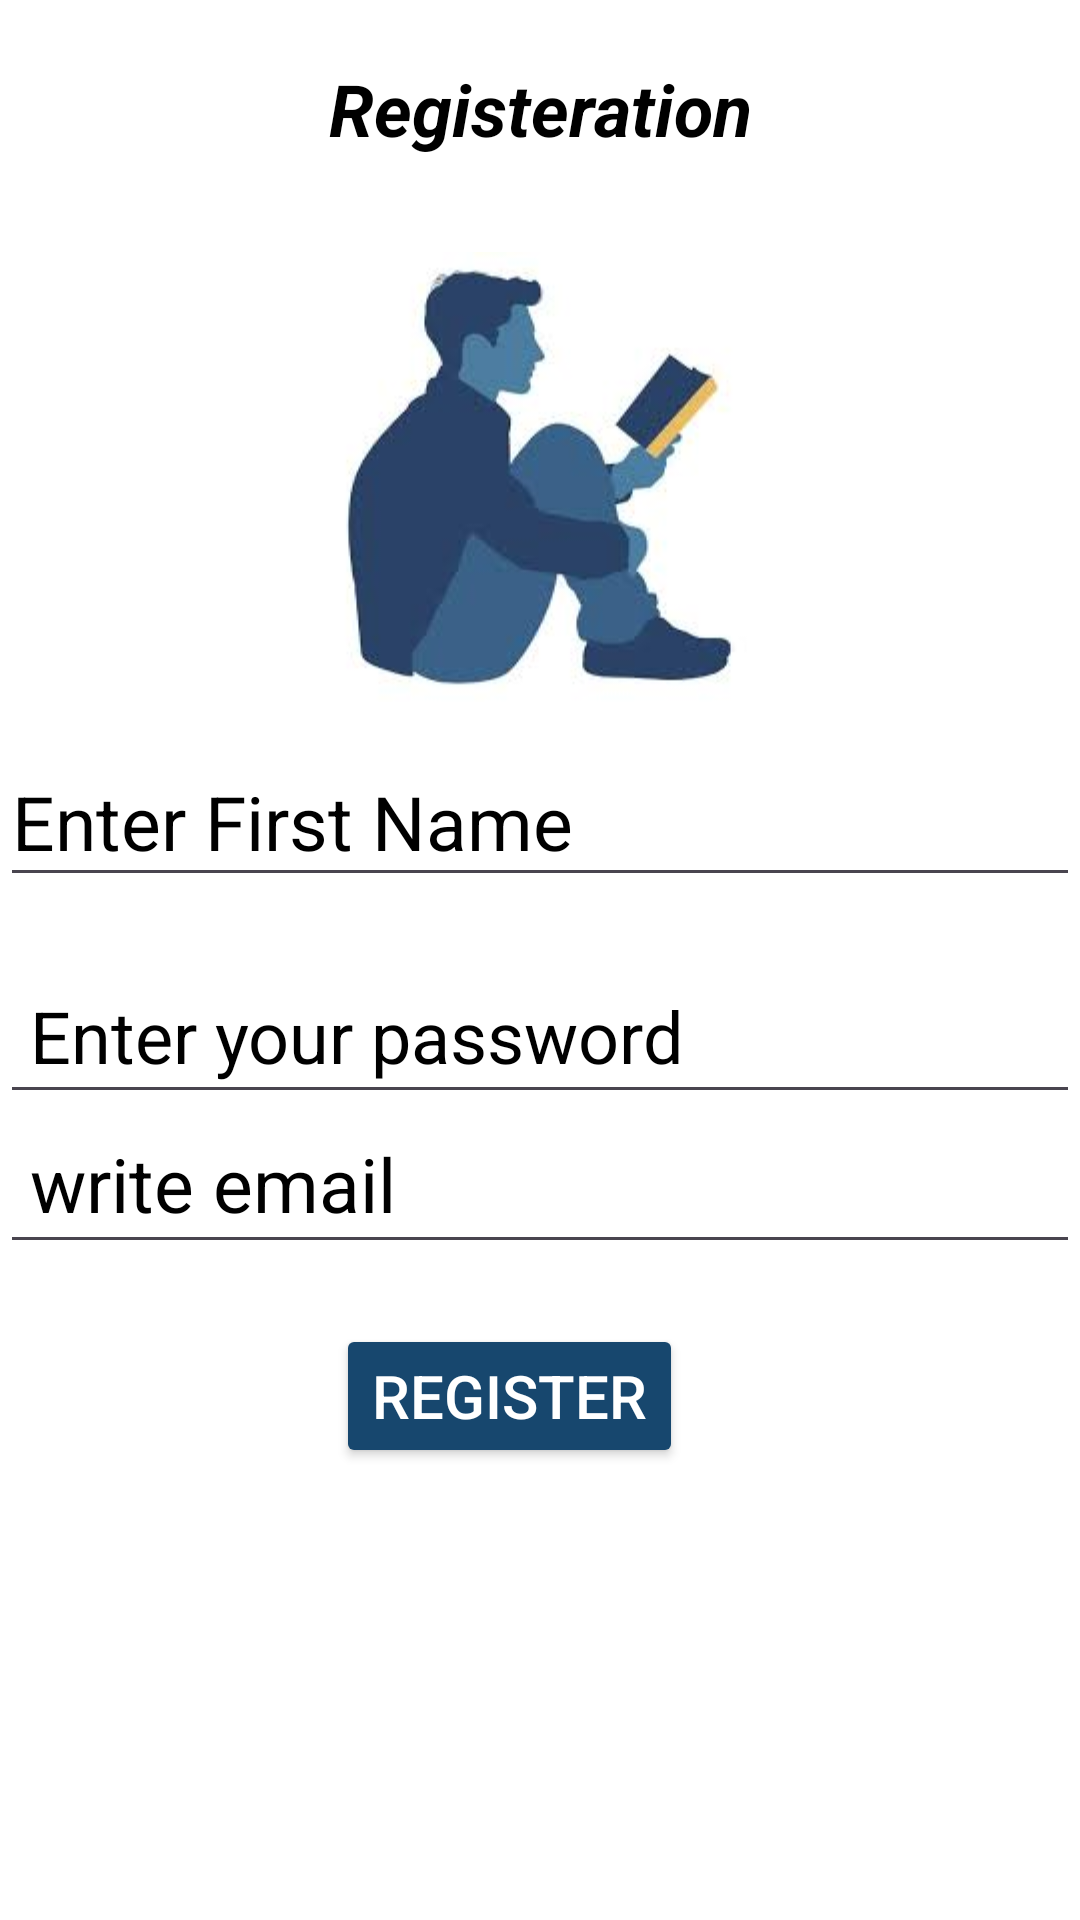

Write the Android layout XML for this screen, with the resource values it uses.
<!-- AndroidManifest.xml: application theme Theme.OpenPdf -->
<!-- res/layout/fragment_sign_up.xml -->
<?xml version="1.0" encoding="utf-8"?>
<ScrollView xmlns:android="http://schemas.android.com/apk/res/android"
    xmlns:tools="http://schemas.android.com/tools"
    android:layout_width="match_parent"
    android:layout_height="match_parent"
    android:background="@color/white"
    tools:context=".RegisterFragment">
<LinearLayout
    android:layout_width="match_parent"
    android:layout_height="match_parent"
    android:background="@color/white"
    android:clickable="false"
    android:layoutDirection="ltr"
    android:focusable="false"
    android:orientation="vertical"
    >
    <TextView
        android:layout_width="match_parent"
        android:layout_height="49dp"
        android:layout_marginTop="20sp"
        android:gravity="center|top"
        android:text="@string/registeration"
        android:textColor="@color/black"
        android:textSize="24sp"
        android:textStyle="bold|italic" />

    <ImageView
        android:layout_width="wrap_content"
        android:layout_gravity="center"
        android:layout_height="150dp"
        android:layout_marginVertical="15dp"

        android:id="@+id/book_id"
        android:src="@drawable/register2"
        />

    <AutoCompleteTextView

        android:id="@+id/first_name_register"
        android:drawableStart="@drawable/person"
        android:drawablePadding="10dp"
        android:layout_width="match_parent"
        android:layout_height="50dp"
        android:paddingVertical="5sp"
        android:textColor="@color/black"
        android:inputType="text"
        android:hint="@string/enter_first_name"
        android:textColorHint="@color/black"
        android:textSize="25dp"

        />

    <AutoCompleteTextView
        android:id="@+id/edit_password_register"
        android:layout_width="match_parent"
        android:textColorHint="@color/black"
        android:textColor="@color/black"
        android:layout_height="wrap_content"
        android:layout_marginTop="20sp"
        android:paddingVertical="20dp"

        android:ems="10"
        android:textSize="24dp"
        android:hint="@string/enter_your_password"
        android:inputType="numberPassword"
        android:padding="10sp" />
    <AutoCompleteTextView

        android:id="@+id/email"

        android:drawablePadding="10dp"
        android:layout_width="match_parent"
        android:layout_height="50dp"
        android:paddingVertical="20sp"
        android:textColor="@color/black"
        android:inputType="text"
        android:padding="10sp"
        android:hint="write email"
        android:textColorHint="@color/black"
        android:textSize="25dp"

        />
    <Button
        android:backgroundTint="#17476E"
        android:id="@+id/sign_up"
        android:layout_width="wrap_content"
        android:layout_gravity="center"
        android:textColor="@color/white"
        android:textSize="20dp"
        android:layout_height="wrap_content"
        android:text="register"
        android:layout_marginTop="20sp"
        android:layout_marginRight="10sp"
        />
</LinearLayout>
</ScrollView>
<!-- resources referenced by this layout -->
<resources>
  <!-- drawable register2: jpg bitmap (drawable, 4748 bytes) -->
  <string name="enter_first_name">Enter First Name</string>
  <string name="enter_your_password">Enter your password</string>
  <string name="registeration">Registeration</string>
  <style name="Theme.OpenPdf" parent="Base.Theme.OpenPdf" />
  <style name="Base.Theme.OpenPdf" parent="Theme.Material3.DayNight.NoActionBar">
          <item name="colorPrimary">#C85050</item>
          
  
      </style>
  <!-- not gathered from this repository: default colours our renderer supplied (Android Studio template values) -->
  <color name="black">#FF000000</color>
  <color name="white">#FFFFFFFF</color>
</resources>
